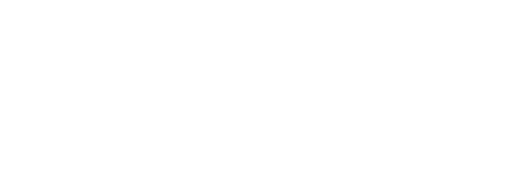
t = 0.00 s
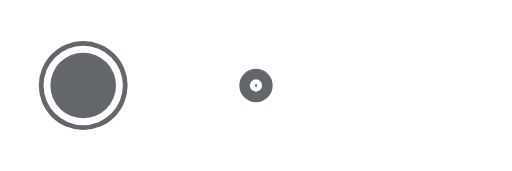
t = 0.43 s
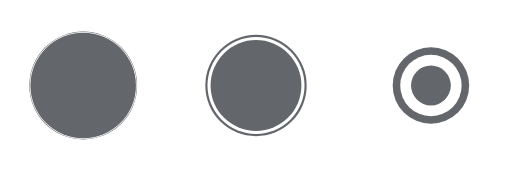
t = 0.82 s
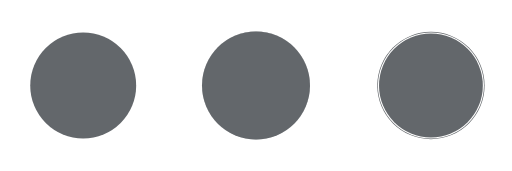
t = 1.24 s
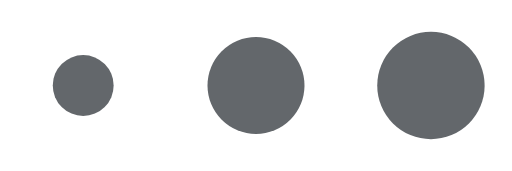
t = 1.64 s
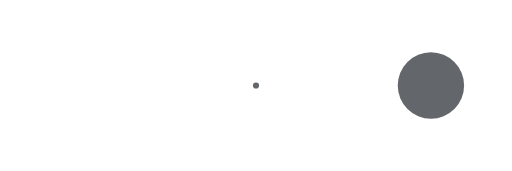
t = 2.08 s

The animated SVG that drew these frames (rendered in a browser with its animation timeline set to each time). Animation: 18 SMIL elements (animate=9,animateTransform=9); one cycle of 2.47 s, repeats indefinitely.

<svg fill="none" height="100%" width="100%" viewBox="0 0 960 320" xmlns:xlink="http://www.w3.org/1999/xlink" xmlns="http://www.w3.org/2000/svg"><g display="none" id="i0"><animate repeatCount="indefinite" begin="0s" calcMode="discrete" dur="2.467s" values="none; inline; none; none; none" keyTimes="0; 0.093932; 0.904852; 0.986486; 1" attributeName="display" /><g transform="translate(480,160)"><g transform="scale(0,0)"><animateTransform repeatCount="indefinite" type="scale" attributeName="transform" dur="2.467s" begin="0s" calcMode="spline" values="0 0; 0 0; 0.858 0.858; 0.858 0.858; 0 0; 0 0" keyTimes="0; 0.094594; 0.445541; 0.480635; 0.831583; 1" keySplines="0 0 1 1; 0.333 0 0.129 1; 0 0 1 1; 0.774 0 0.667 1; 0 0 1 1" fill="freeze" /><g transform="translate(-2,-12)"><g id="i1" transform="matrix(1,0,0,1,2,12)"><ellipse ry="118" rx="118" cy="0" cx="0" fill="#63676b" /></g></g></g></g></g><g display="none" id="i2"><animate repeatCount="indefinite" begin="0s" calcMode="discrete" dur="2.467s" values="none; inline; none; none; none" keyTimes="0; 0.120962; 0.904852; 0.986486; 1" attributeName="display" /><g transform="translate(480,160)"><g transform="scale(0,0)"><animateTransform repeatCount="indefinite" type="scale" attributeName="transform" dur="2.467s" begin="0s" calcMode="spline" values="0 0; 0 0; 0.858 0.858; 0.858 0.858; 0 0; 0 0" keyTimes="0; 0.121622; 0.472568; 0.507662; 0.85861; 1" keySplines="0 0 1 1; 0.333 0 0.129 1; 0 0 1 1; 0.774 0 0.667 1; 0 0 1 1" fill="freeze" /><g transform="translate(-2,-12)"><g id="i1" transform="matrix(1,0,0,1,2,12)"><ellipse ry="118" rx="118" cy="0" cx="0" fill="#ffffff" /></g></g></g></g></g><g display="none" id="i3"><animate repeatCount="indefinite" begin="0s" calcMode="discrete" dur="2.467s" values="none; inline; none; none; none" keyTimes="0; 0.147993; 0.904852; 0.986486; 1" attributeName="display" /><g transform="translate(480,160)"><g transform="scale(0,0)"><animateTransform repeatCount="indefinite" type="scale" attributeName="transform" dur="2.467s" begin="0s" calcMode="spline" values="0 0; 0 0; 0.858 0.858; 0.858 0.858; 0 0; 0 0" keyTimes="0; 0.148649; 0.499595; 0.534689; 0.885637; 1" keySplines="0 0 1 1; 0.333 0 0.129 1; 0 0 1 1; 0.774 0 0.667 1; 0 0 1 1" fill="freeze" /><g transform="translate(-2,-12)"><g id="i1" transform="matrix(1,0,0,1,2,12)"><ellipse ry="118" rx="118" cy="0" cx="0" fill="#63676b" /></g></g></g></g></g><g display="inline" id="i4"><animate repeatCount="indefinite" begin="0s" calcMode="discrete" dur="2.467s" values="inline; none; none; none" keyTimes="0; 0.810244; 0.986486; 1" attributeName="display" /><g transform="translate(156,160)"><g transform="scale(0,0)"><animateTransform repeatCount="indefinite" type="scale" attributeName="transform" dur="2.467s" begin="0s" calcMode="spline" values="0 0; 0.858 0.858; 0.858 0.858; 0 0; 0 0" keyTimes="0; 0.350946; 0.38604; 0.736988; 1" keySplines="0.333 0 0.129 1; 0 0 1 1; 0.774 0 0.667 1; 0 0 1 1" fill="freeze" /><g transform="translate(-2,-12)"><g id="i1" transform="matrix(1,0,0,1,2,12)"><ellipse ry="118" rx="118" cy="0" cx="0" fill="#63676b" /></g></g></g></g></g><g display="none" id="i5"><animate repeatCount="indefinite" begin="0s" calcMode="discrete" dur="2.467s" values="none; inline; none; none; none" keyTimes="0; 0.026355; 0.810244; 0.986486; 1" attributeName="display" /><g transform="translate(156,160)"><g transform="scale(0,0)"><animateTransform repeatCount="indefinite" type="scale" attributeName="transform" dur="2.467s" begin="0s" calcMode="spline" values="0 0; 0 0; 0.858 0.858; 0.858 0.858; 0 0; 0 0" keyTimes="0; 0.027027; 0.377974; 0.413067; 0.764015; 1" keySplines="0 0 1 1; 0.333 0 0.129 1; 0 0 1 1; 0.774 0 0.667 1; 0 0 1 1" fill="freeze" /><g transform="translate(-2,-12)"><g id="i1" transform="matrix(1,0,0,1,2,12)"><ellipse ry="118" rx="118" cy="0" cx="0" fill="#ffffff" /></g></g></g></g></g><g display="none" id="i6"><animate repeatCount="indefinite" begin="0s" calcMode="discrete" dur="2.467s" values="none; inline; none; none; none" keyTimes="0; 0.053385; 0.810244; 0.986486; 1" attributeName="display" /><g transform="translate(156,160)"><g transform="scale(0,0)"><animateTransform repeatCount="indefinite" type="scale" attributeName="transform" dur="2.467s" begin="0s" calcMode="spline" values="0 0; 0 0; 0.858 0.858; 0.858 0.858; 0 0; 0 0" keyTimes="0; 0.054054; 0.405; 0.440094; 0.791042; 1" keySplines="0 0 1 1; 0.333 0 0.129 1; 0 0 1 1; 0.774 0 0.667 1; 0 0 1 1" fill="freeze" /><g transform="translate(-2,-12)"><g id="i1" transform="matrix(1,0,0,1,2,12)"><ellipse ry="118" rx="118" cy="0" cx="0" fill="#63676b" /></g></g></g></g></g><g display="none" id="i7"><animate repeatCount="indefinite" begin="0s" calcMode="discrete" dur="2.467s" values="none; inline; inline; inline" keyTimes="0; 0.188539; 0.986486; 1" attributeName="display" /><g transform="translate(808,160)"><g transform="scale(0,0)"><animateTransform repeatCount="indefinite" type="scale" attributeName="transform" dur="2.467s" begin="0s" calcMode="spline" values="0 0; 0 0; 0.858 0.858; 0.858 0.858; 0 0; 0 0" keyTimes="0; 0.189189; 0.540136; 0.57523; 0.926177; 1" keySplines="0 0 1 1; 0.333 0 0.129 1; 0 0 1 1; 0.774 0 0.667 1; 0 0 1 1" fill="freeze" /><g transform="translate(-2,-12)"><g id="i1" transform="matrix(1,0,0,1,2,12)"><ellipse ry="118" rx="118" cy="0" cx="0" fill="#63676b" /></g></g></g></g></g><g display="none" id="i8"><animate repeatCount="indefinite" begin="0s" calcMode="discrete" dur="2.467s" values="none; inline; inline; inline" keyTimes="0; 0.21557; 0.986486; 1" attributeName="display" /><g transform="translate(808,160)"><g transform="scale(0,0)"><animateTransform repeatCount="indefinite" type="scale" attributeName="transform" dur="2.467s" begin="0s" calcMode="spline" values="0 0; 0 0; 0.858 0.858; 0.858 0.858; 0 0; 0 0" keyTimes="0; 0.216216; 0.567162; 0.602256; 0.953204; 1" keySplines="0 0 1 1; 0.333 0 0.129 1; 0 0 1 1; 0.774 0 0.667 1; 0 0 1 1" fill="freeze" /><g transform="translate(-2,-12)"><g id="i1" transform="matrix(1,0,0,1,2,12)"><ellipse ry="118" rx="118" cy="0" cx="0" fill="#ffffff" /></g></g></g></g></g><g display="none" id="i9"><animate repeatCount="indefinite" begin="0s" calcMode="discrete" dur="2.467s" values="none; inline; inline; inline" keyTimes="0; 0.242601; 0.986486; 1" attributeName="display" /><g transform="translate(808,160)"><g transform="scale(0,0)"><animateTransform repeatCount="indefinite" type="scale" attributeName="transform" dur="2.467s" begin="0s" calcMode="spline" values="0 0; 0 0; 0.858 0.858; 0.858 0.858; 0 0; 0 0" keyTimes="0; 0.243243; 0.59419; 0.629284; 0.980231; 1" keySplines="0 0 1 1; 0.333 0 0.129 1; 0 0 1 1; 0.774 0 0.667 1; 0 0 1 1" fill="freeze" /><g transform="translate(-2,-12)"><g id="i1" transform="matrix(1,0,0,1,2,12)"><ellipse ry="118" rx="118" cy="0" cx="0" fill="#63676b" /></g></g></g></g></g></svg>
